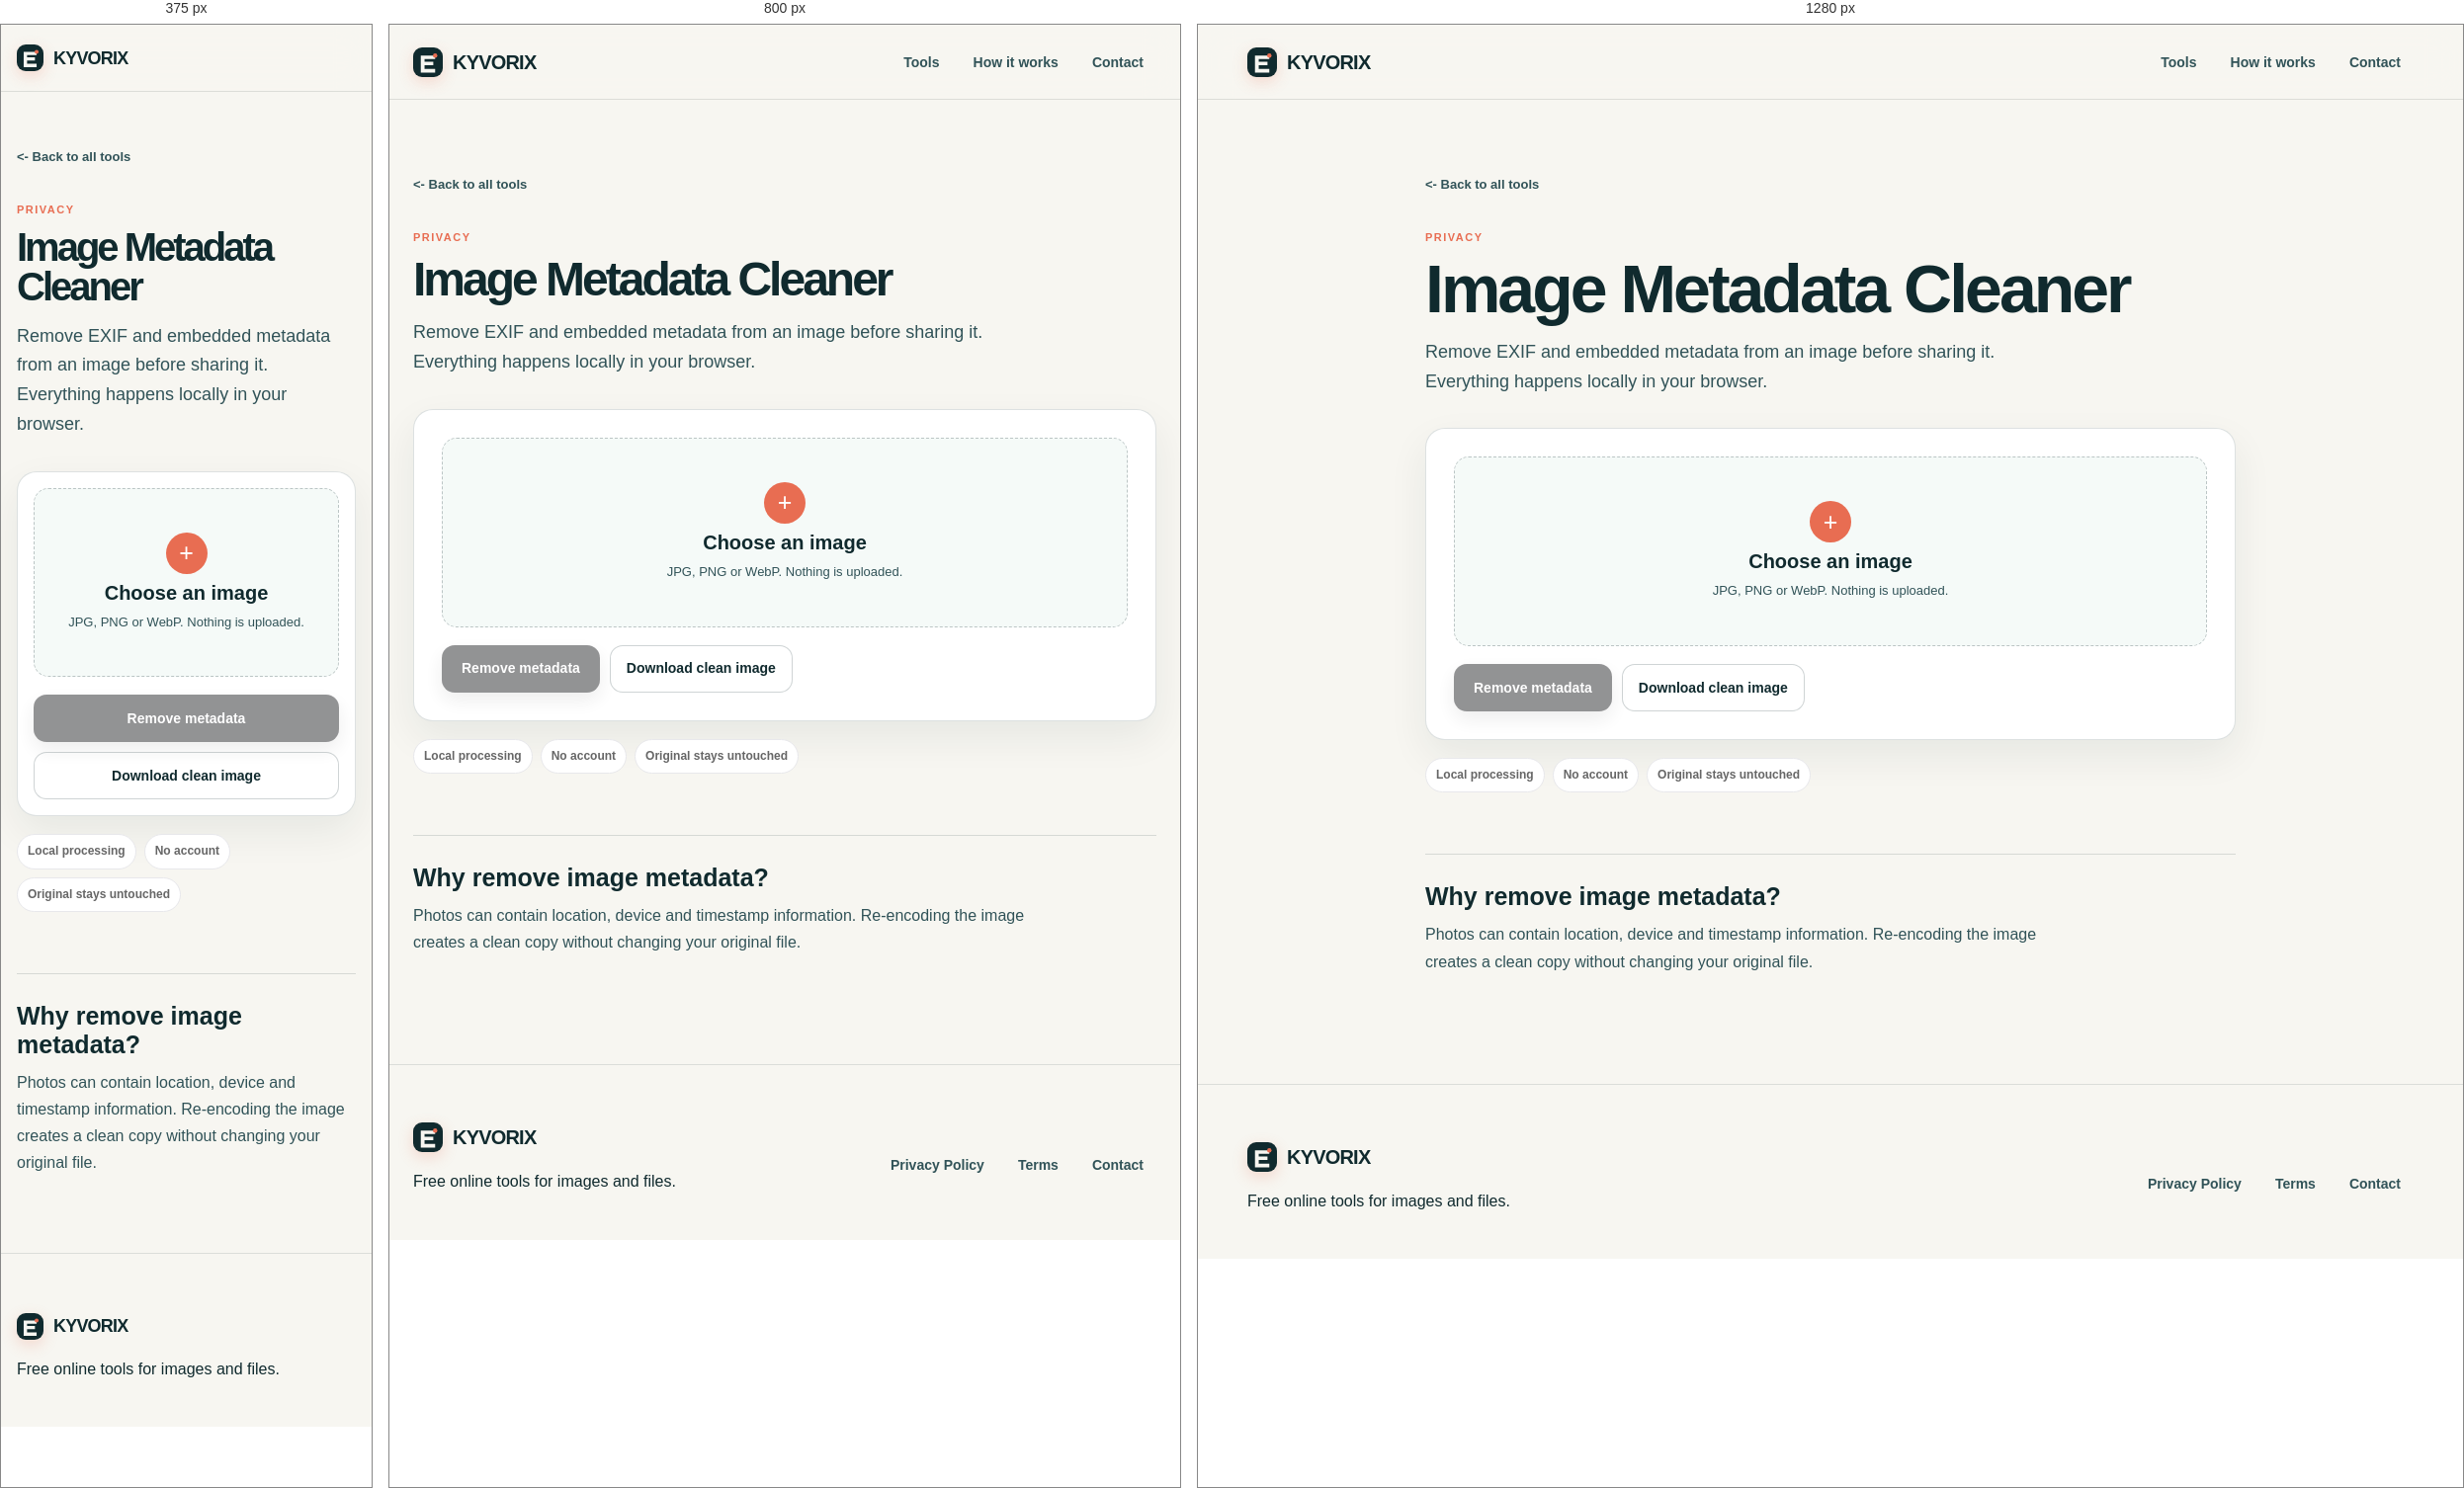
Rendered at 375 px, 800 px and 1280 px, left to right.

<!-- file: image-metadata-cleaner.html -->
<!DOCTYPE html>
<html lang="en">
<head>
  <meta name="twitter:card" content="summary">
  <meta charset="UTF-8">
  <meta name="viewport" content="width=device-width, initial-scale=1.0">
  <title>Image Metadata Cleaner | Kyvorix</title>
  <meta name="description" content="Remove EXIF and embedded metadata from images directly in your browser. Private and free.">
  <meta name="robots" content="index, follow">
  <link rel="canonical" href="https://kyvorixapp.com/tools/image-metadata-cleaner">
  <meta property="og:type" content="website">
  <meta property="og:title" content="Image Metadata Cleaner | Kyvorix">
  <meta property="og:description" content="Remove EXIF and embedded metadata from images directly in your browser.">
  <meta property="og:url" content="https://kyvorixapp.com/tools/image-metadata-cleaner">
  <meta property="og:site_name" content="Kyvorix">
  <script type="application/ld+json">{"@context":"https://schema.org","@type":"WebApplication","name":"Image Metadata Cleaner","url":"https://kyvorixapp.com/tools/image-metadata-cleaner","description":"Remove EXIF and embedded metadata from images directly in your browser.","applicationCategory":"MultimediaApplication","operatingSystem":"Any","offers":{"@type":"Offer","price":"0","priceCurrency":"USD"}}</script>
  <link rel="stylesheet" href="../style.css">
  <link rel="stylesheet" href="../kyvorix-enhancements.css">
  <script async src="https://www.googletagmanager.com/gtag/js?id=G-KWWHTEZJR3"></script>
  <script>window.dataLayer=window.dataLayer||[];function gtag(){dataLayer.push(arguments)}gtag('consent', 'default', {'ad_storage': 'denied', 'ad_user_data': 'denied', 'ad_personalization': 'denied', 'analytics_storage': 'denied', 'wait_for_update': 500});
gtag('js',new Date());gtag('config','G-KWWHTEZJR3');</script>
  <script async src="https://pagead2.googlesyndication.com/pagead/js/adsbygoogle.js?client=ca-pub-6997398456614782" crossorigin="anonymous"></script>
</head>
<body>
<header class="site-header"><div class="container nav"><a href="../" class="logo" aria-label="Kyvorix home">KYVORIX</a><nav aria-label="Main navigation"><a href="../">Tools</a><a href="../#how-it-works">How it works</a><a href="../contact">Contact</a></nav></div></header>
<main>
<section class="tool-page"><div class="container tool-page-inner">
  <a class="back-link" href="../">&lt;- Back to all tools</a>
  <div class="section-label">PRIVACY</div>
  <h1>Image Metadata Cleaner</h1>
  <p class="tool-lead">Remove EXIF and embedded metadata from an image before sharing it. Everything happens locally in your browser.</p>
  <div class="tool-panel">
    <label class="upload-zone" for="imageInput"><span class="upload-icon">+</span><strong>Choose an image</strong><small>JPG, PNG or WebP. Nothing is uploaded.</small></label>
    <input id="imageInput" type="file" accept="image/jpeg,image/png,image/webp" hidden>
    <div id="fileStatus" class="kyv-status" hidden></div>
    <div class="tool-actions"><button id="cleanButton" class="primary-button" type="button" disabled>Remove metadata</button><a id="downloadButton" class="secondary-button" href="#" download hidden>Download clean image</a></div>
    <div id="result" class="result-box" role="status" aria-live="polite" hidden></div>
  </div>
  <div class="kyv-tool-meta"><span class="kyv-chip">Local processing</span><span class="kyv-chip">No account</span><span class="kyv-chip">Original stays untouched</span></div>
  <section class="tool-explanation"><h2>Why remove image metadata?</h2><p>Photos can contain location, device and timestamp information. Re-encoding the image creates a clean copy without changing your original file.</p></section>
</div></section>
</main>
<footer><div class="container footer-top"><div><a href="../" class="logo">KYVORIX</a><p>Free online tools for images and files.</p></div><nav aria-label="Footer navigation"><a href="../privacy-policy">Privacy Policy</a><a href="../terms">Terms</a><a href="../contact">Contact</a></nav></div></footer>
<script src="../kyvorix-enhancements.js"></script>
<script>
(() => {
  const input = document.getElementById('imageInput');
  const clean = document.getElementById('cleanButton');
  const download = document.getElementById('downloadButton');
  const status = document.getElementById('fileStatus');
  const result = document.getElementById('result');
  let file;
  input.addEventListener('change', () => { file = input.files[0]; if (!file) return; status.textContent = `Selected: ${file.name}`; status.hidden = false; clean.disabled = false; download.hidden = true; result.hidden = true; });
  clean.addEventListener('click', () => {
    if (!file) return;
    clean.disabled = true;
    status.textContent = 'Removing metadata locally...';
    const image = new Image();
    const sourceUrl = URL.createObjectURL(file);
    image.onload = () => {
      const canvas = document.createElement('canvas'); canvas.width = image.naturalWidth; canvas.height = image.naturalHeight;
      canvas.getContext('2d').drawImage(image, 0, 0);
      const type = file.type === 'image/png' ? 'image/png' : 'image/jpeg';
      canvas.toBlob((blob) => {
        URL.revokeObjectURL(sourceUrl);
        if (!blob) {
          clean.disabled = false;
          status.textContent = 'Could not create a clean copy. Please try another image.';
          return;
        }
        const url = URL.createObjectURL(blob); download.href = url; download.download = `${file.name.replace(/\.[^.]+$/, '')}-clean.${type === 'image/png' ? 'png' : 'jpg'}`; download.hidden = false;
        result.textContent = `Clean copy ready. Original: ${(file.size / 1024).toFixed(0)} KB | New file: ${(blob.size / 1024).toFixed(0)} KB`; result.hidden = false;
        status.textContent = 'Metadata removed. Your clean copy is ready.';
        clean.disabled = false;
      }, type, .92);
    };
    image.onerror = () => {
      URL.revokeObjectURL(sourceUrl);
      clean.disabled = false;
      status.textContent = 'Unable to read this image. Please try another file.';
    };
    image.src = sourceUrl;
  });
})();
</script>
  <script src="../consent.js" defer></script>
</body>
</html>


/* @media block from style.css */
@media (max-width: 900px) {

  .hero {
    padding: 95px 0 90px;
  }

  .hero h1 {
    letter-spacing: -3.5px;
  }

  .tools-grid {
    grid-template-columns: 1fr;
  }

  .about-grid {
    grid-template-columns: 1fr;

    gap: 40px;
  }

}

/* @media block from style.css */
@media (max-width: 700px) {

  .container {
    width: min(100% - 28px, var(--container));
  }

  .site-header,
  .nav {
    height: 66px;
  }

  nav {
    display: none;
  }

  .logo {
    font-size: 18px;
  }

  .logo::before {
    width: 27px;
    height: 27px;
  }

  .hero {
    padding: 72px 0 70px;
  }

  .hero h1 {
    font-size: clamp(42px, 13vw, 62px);

    letter-spacing: -3px;
  }

  .hero p {
    font-size: 16px;
  }

  .hero-search-wrap {
    margin-top: 24px;
  }

  .tool-search {
    height: 54px;
  }

  .trust-row {
    gap: 12px 18px;

    margin-top: 24px;
  }

  .tools-section {
    padding: 75px 0;
  }

  .recent-section {
    padding-bottom: 75px;
  }

  .kyv-favorites-section {
    padding-bottom: 75px;
  }

  .privacy-section {
    padding-bottom: 75px;
  }

  .about-section {
    padding: 75px 0;
  }

  .section-header {
    margin-bottom: 30px;
  }

  .section-header h2,
  .recent-header h2 {
    font-size: 32px;
  }

  .recent-header,
  .kyv-section-row {
    align-items: flex-start;
    flex-direction: column;
  }

  .tool-card {
    min-height: 150px;

    gap: 15px;

    padding: 21px;
    border-radius: 18px;
  }

  .tool-card::after {
    display: none;
  }

  .tool-icon {
    width: 52px;
    height: 52px;

    border-radius: 14px;

    font-size: 21px;
  }

  .tool-info h3 {
    font-size: 15px;
  }

  .tool-info p {
    font-size: 12px;
  }

  .tool-arrow {
    display: none;
  }

  .privacy-card {
    align-items: flex-start;
    flex-direction: column;

    padding: 25px;
  }

  .footer-content,
  .footer-top {
    flex-direction: column;

    gap: 25px;
  }

  .footer-links {
    gap: 12px 18px;
  }

  .kyv-toast {
    right: 14px;
    left: 14px;
    top: 78px;

    width: auto;
    max-width: none;
  }

}

/* @media block from kyvorix-enhancements.css */
@media(max-width:700px){.kyv-toast{right:14px;left:14px;top:82px;max-width:none}.kyv-section-row{align-items:start;flex-direction:column}}

/* @media block from kyvorix-enhancements.css */
@media(max-width:700px){.tool-page{padding:52px 0 78px}.tool-panel{padding:16px}.tool-actions{flex-direction:column}.tool-actions>*{width:100%;justify-content:center}}

/* @media block from kyvorix-enhancements.css */
@media(max-width:900px){.hero-grid{grid-template-columns:1fr;gap:45px}.hero-console{max-width:600px;transform:none}.hero-copy{max-width:700px}.how-heading{align-items:start;flex-direction:column;gap:18px}}

/* @media block from kyvorix-enhancements.css */
@media(max-width:700px){.container{width:min(var(--container),calc(100% - 32px))}.site-header,.nav{height:68px}.site-header nav a:nth-child(2){display:none}.hero{padding:60px 0 68px}.hero h1{font-size:clamp(45px,14vw,68px);letter-spacing:-3px}.hero-actions{align-items:stretch;flex-direction:column}.hero-actions a{width:100%}.hero-actions .primary-button{margin-top:0}.trust-row{align-items:flex-start;flex-direction:column;gap:9px}.console-actions{grid-template-columns:1fr}.console-actions a{grid-template-columns:auto 1fr;align-items:center}.console-actions small{grid-column:2}.discovery-row{align-items:start;flex-direction:column}.filter-tabs{width:100%;overflow:auto;flex-wrap:nowrap;padding-bottom:3px}.filter-tab{white-space:nowrap}.tools-section{padding-top:58px}.tools-grid{grid-template-columns:1fr}.how-section{padding:70px 0 78px}.how-grid{grid-template-columns:1fr}.how-card h3{margin-top:24px}.footer-top{align-items:start;flex-direction:column}}